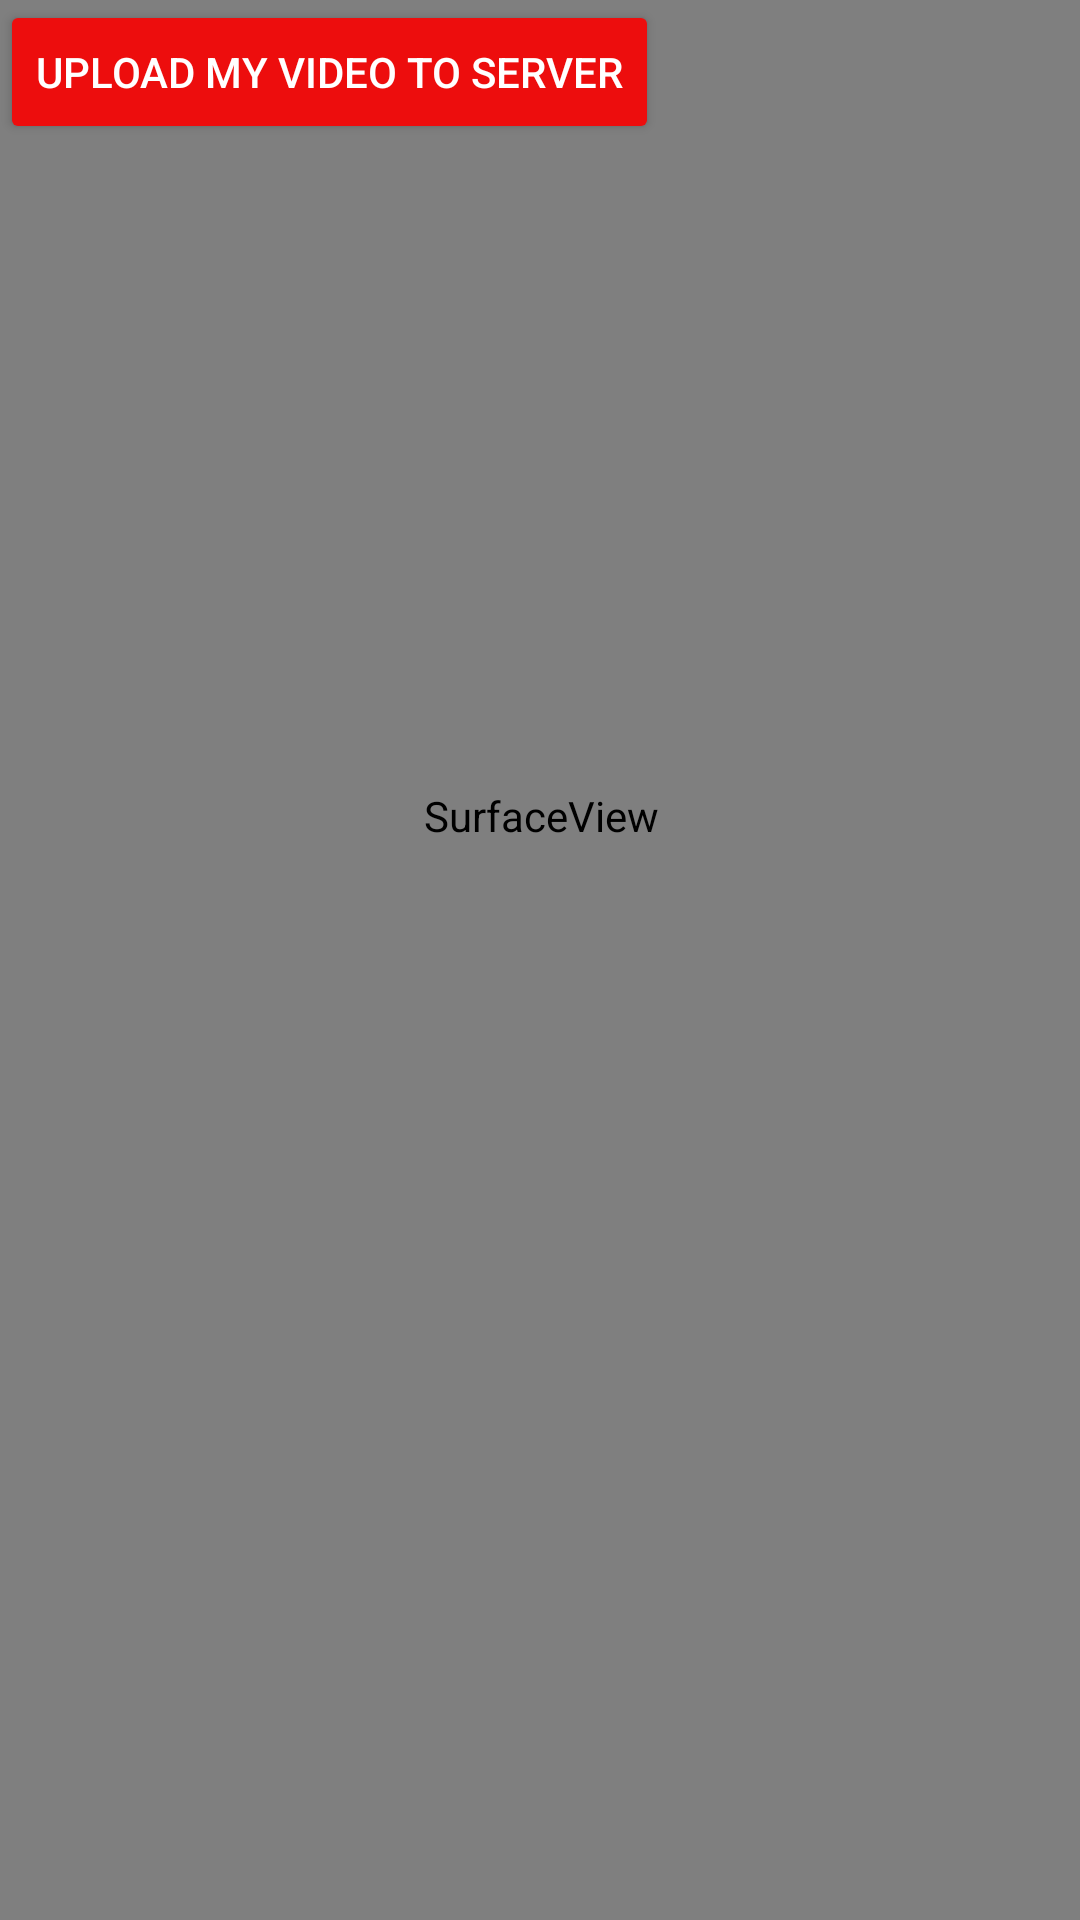

Reconstruct the res/layout file that produces this screen, plus the resources it refers to.
<!-- AndroidManifest.xml: application theme Theme.gesture -->
<!-- res/layout/activity_three.xml -->
<?xml version="1.0" encoding="utf-8"?>
<androidx.constraintlayout.widget.ConstraintLayout xmlns:android="http://schemas.android.com/apk/res/android"
    xmlns:app="http://schemas.android.com/apk/res-auto"
    xmlns:tools="http://schemas.android.com/tools"
    android:layout_width="match_parent"
    android:layout_height="match_parent"
    tools:context=".ActivityThree">

    <SurfaceView
        android:id="@+id/cameraPreview"
        android:layout_width="416dp"
        android:layout_height="737dp"
        android:layout_centerInParent="true"
        app:layout_constraintBottom_toBottomOf="parent"
        app:layout_constraintEnd_toEndOf="parent"
        app:layout_constraintStart_toStartOf="parent" />

    <Button
        android:id="@+id/uploadButton"
        android:layout_width="wrap_content"
        android:layout_height="wrap_content"
        android:backgroundTint="#ED0D0D"
        android:text="Upload my video to server"
        android:textColor="@color/white"
        tools:layout_editor_absoluteX="137dp"
        tools:layout_editor_absoluteY="14dp" />

</androidx.constraintlayout.widget.ConstraintLayout>
<!-- resources referenced by this layout -->
<resources>
  <style name="Theme.gesture" parent="Base.Theme.gesture" />
  <style name="Base.Theme.gesture" parent="Theme.Material3.DayNight.NoActionBar">
          
          
      </style>
  <!-- not gathered from this repository: default colours our renderer supplied (Android Studio template values) -->
  <color name="white">#FFFFFFFF</color>
</resources>
